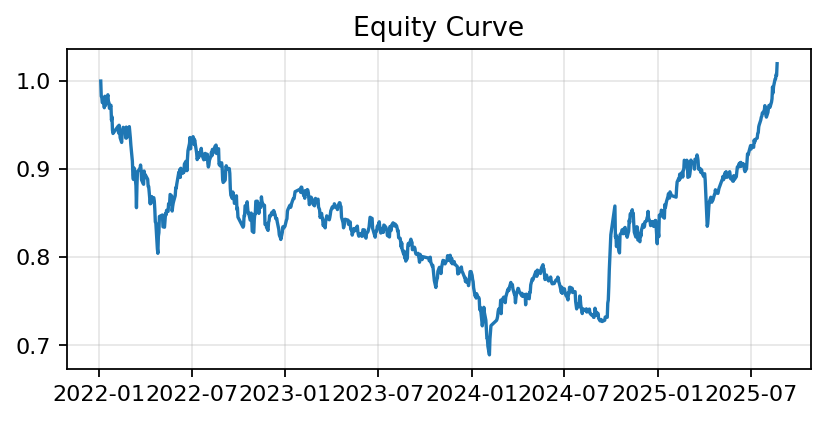

Values plotted in this chart, from the file beside it:
date, equity
2022-01-04, 1.0
2022-01-05, 0.9827
2022-01-06, 0.9818
2022-01-07, 0.9756
2022-01-10, 0.9781
2022-01-11, 0.9697
2022-01-12, 0.9828
2022-01-13, 0.972
2022-01-14, 0.9738
2022-01-17, 0.982
2022-01-18, 0.9845
2022-01-19, 0.9769
2022-01-20, 0.9756
2022-01-21, 0.9691
2022-01-24, 0.9725
2022-01-25, 0.9557
2022-01-26, 0.9596
2022-01-27, 0.9444
2022-01-28, 0.9405
2022-02-07, 0.9487
2022-02-08, 0.941
2022-02-09, 0.9499
2022-02-10, 0.945
2022-02-11, 0.9357
2022-02-14, 0.9303
2022-02-15, 0.9409
2022-02-16, 0.9436
2022-02-17, 0.9475
2022-02-18, 0.9466
2022-02-21, 0.9441
2022-02-22, 0.9354
2022-02-23, 0.9478
2022-02-24, 0.9356
2022-02-25, 0.9429
2022-02-28, 0.9465
2022-03-01, 0.9483
2022-03-02, 0.9419
2022-03-03, 0.9356
2022-03-04, 0.9276
2022-03-07, 0.909
2022-03-08, 0.8936
2022-03-09, 0.8883
2022-03-10, 0.9014
2022-03-11, 0.9005
2022-03-14, 0.8813
2022-03-15, 0.8563
2022-03-16, 0.8815
2022-03-17, 0.897
2022-03-18, 0.8978
2022-03-21, 0.9001
2022-03-22, 0.8997
2022-03-23, 0.9047
2022-03-24, 0.8996
2022-03-25, 0.8878
2022-03-28, 0.8838
2022-03-29, 0.8829
2022-03-30, 0.8979
2022-03-31, 0.8902
2022-04-01, 0.894
2022-04-06, 0.8886
... 825 more rows
